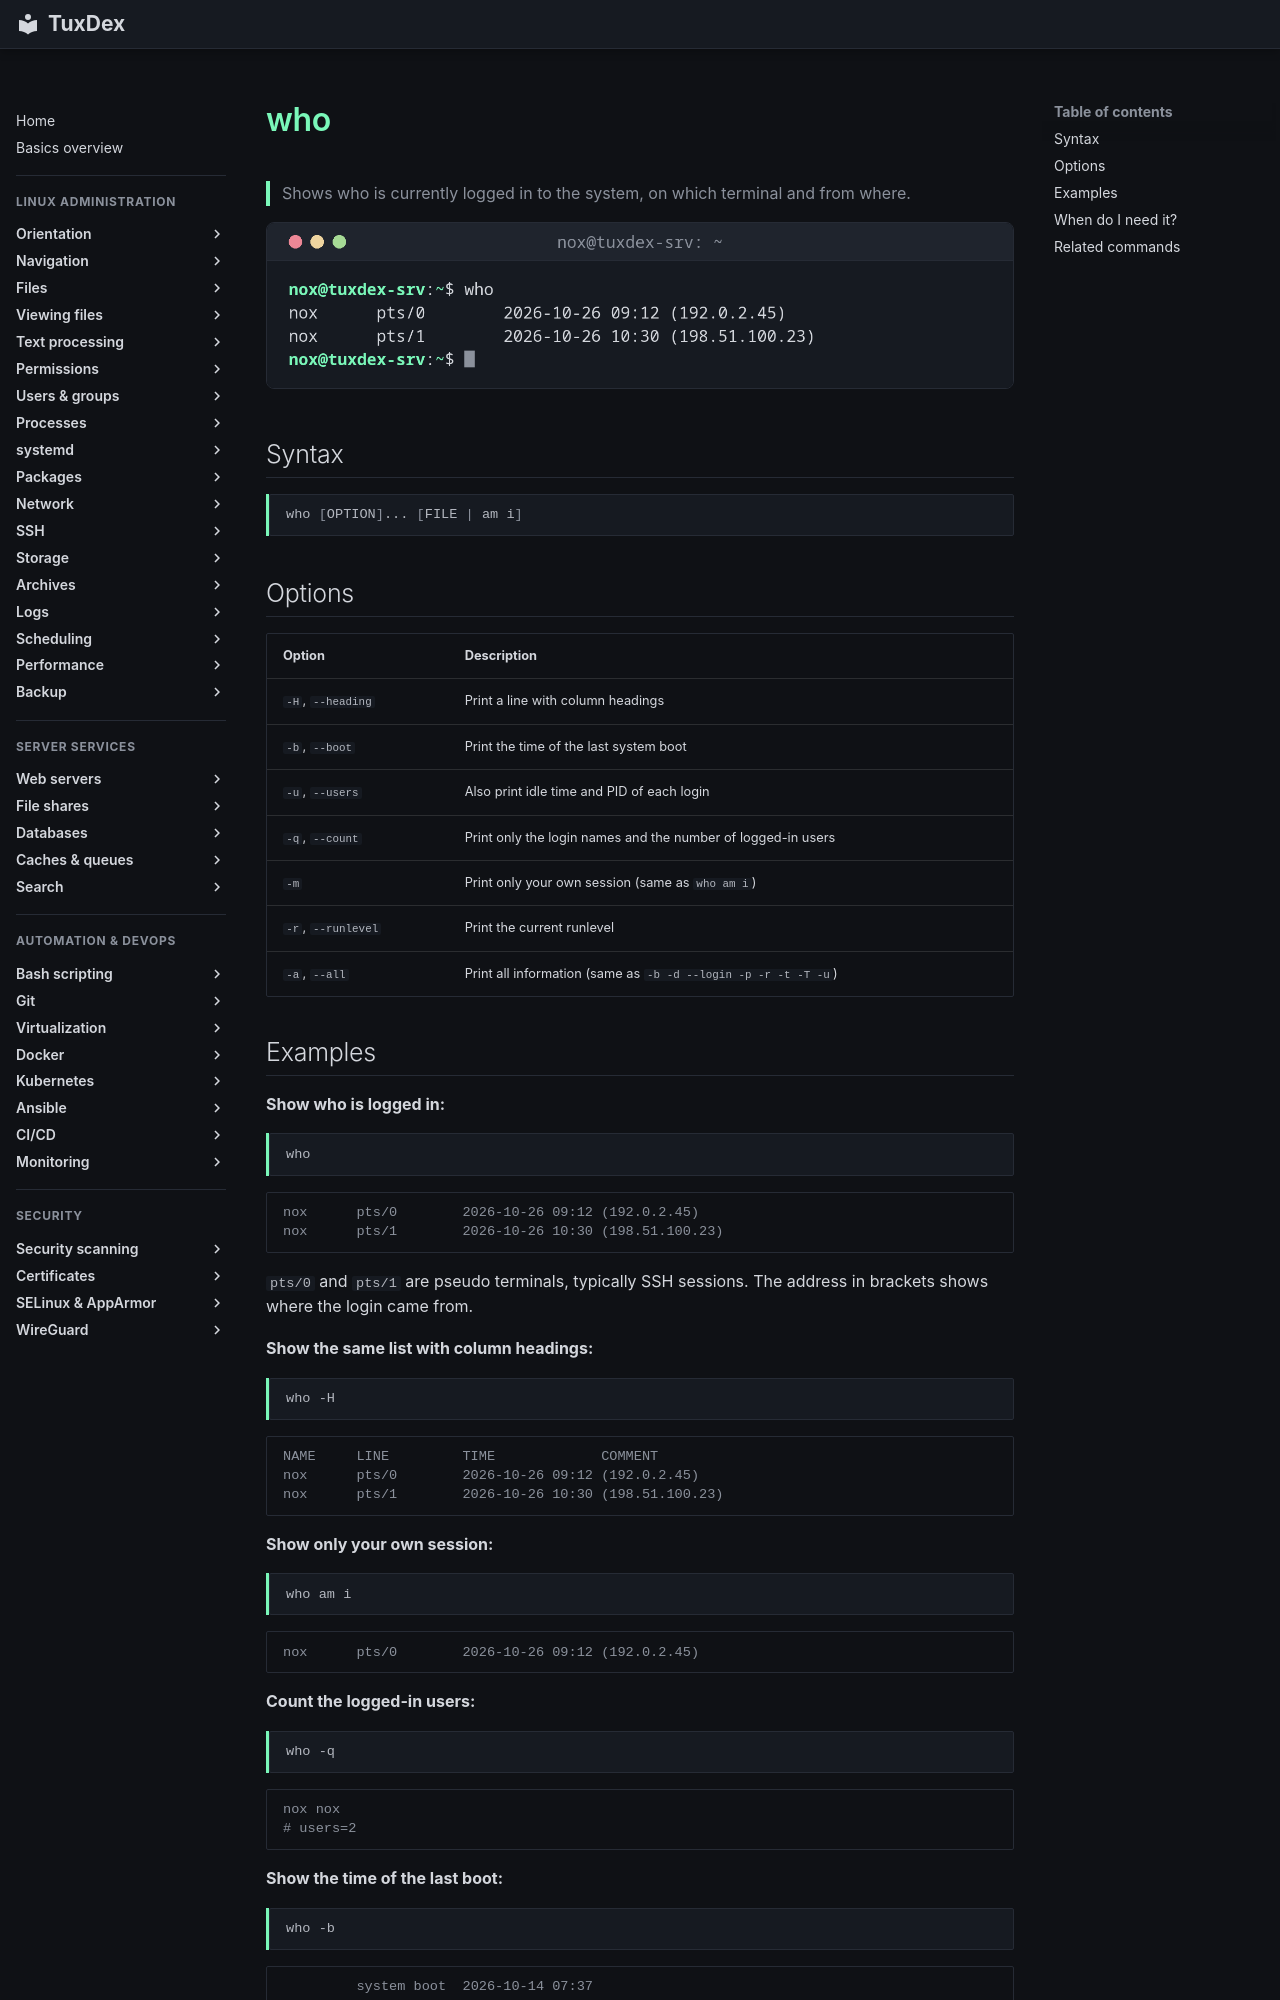

repository: Noxisan/tuxcodex · page: 01-orientation/who.en/index.html · generator: mkdocs

# who

> Shows who is currently logged in to the system, on which terminal and from where.

![who output](../assets/screenshots/01-orientation/who.png)

## Syntax

```bash
who [OPTION]... [FILE | am i]
```

## Options

| Option | Description |
|--------|-------------|
| `-H`, `--heading` | Print a line with column headings |
| `-b`, `--boot` | Print the time of the last system boot |
| `-u`, `--users` | Also print idle time and PID of each login |
| `-q`, `--count` | Print only the login names and the number of logged-in users |
| `-m` | Print only your own session (same as `who am i`) |
| `-r`, `--runlevel` | Print the current runlevel |
| `-a`, `--all` | Print all information (same as `-b -d --login -p -r -t -T -u`) |

## Examples

**Show who is logged in:**

```bash
who
```

```text
nox      pts/0        2026-10-26 09:12 (192.0.2.45)
nox      pts/1        2026-10-26 10:30 (198.51.100.23)
```

`pts/0` and `pts/1` are pseudo terminals, typically SSH sessions. The address in
brackets shows where the login came from.

**Show the same list with column headings:**

```bash
who -H
```

```text
NAME     LINE         TIME             COMMENT
nox      pts/0        2026-10-26 09:12 (192.0.2.45)
nox      pts/1        2026-10-26 10:30 (198.51.100.23)
```

**Show only your own session:**

```bash
who am i
```

```text
nox      pts/0        2026-10-26 09:12 (192.0.2.45)
```

**Count the logged-in users:**

```bash
who -q
```

```text
nox nox
# users=2
```

**Show the time of the last boot:**

```bash
who -b
```

```text
         system boot  2026-10-14 07:37
```
